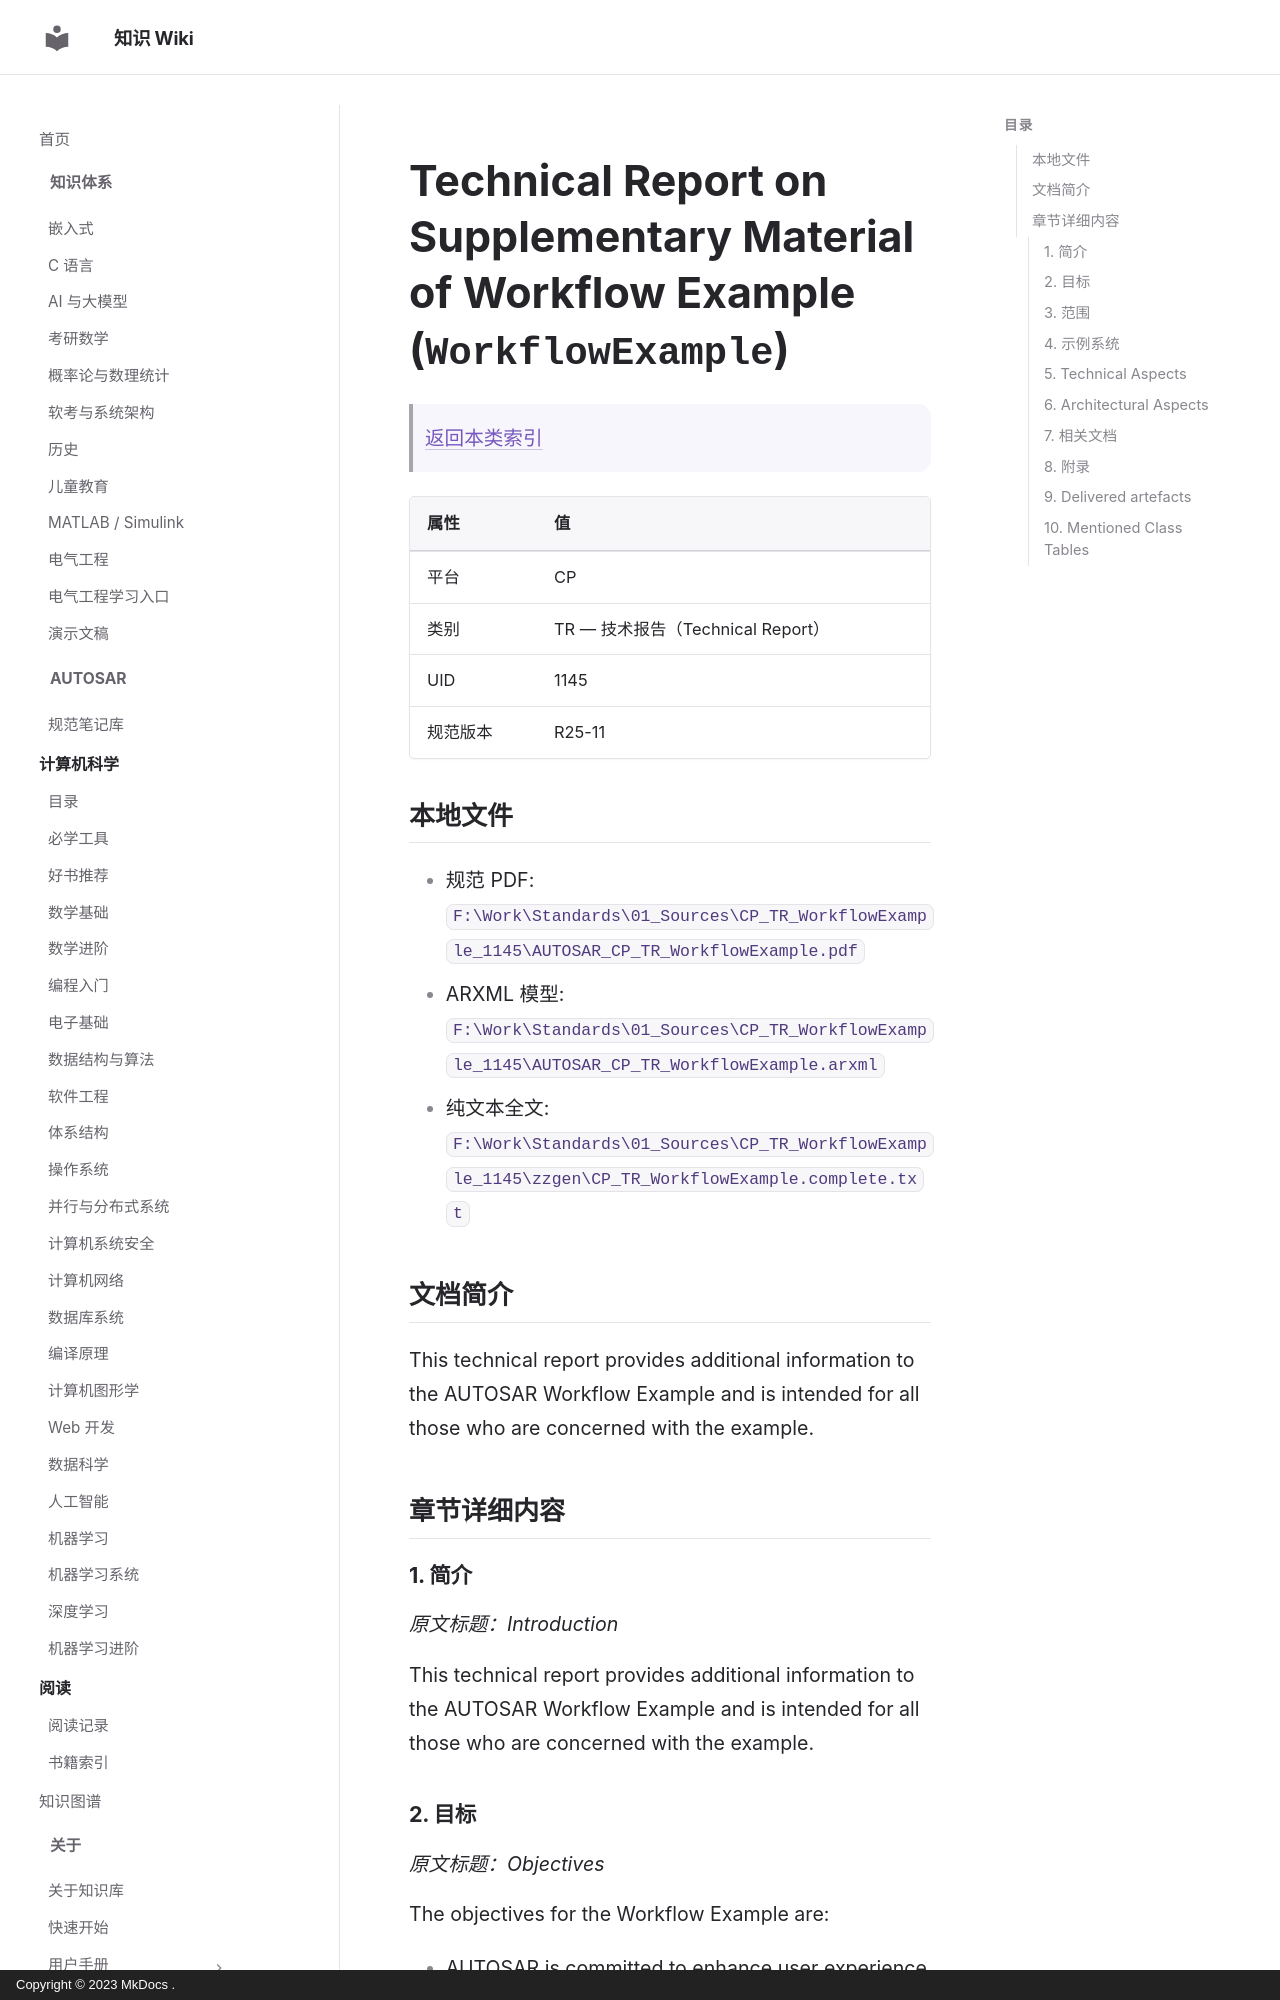

repository: ilikui/wiki · page: types/autosar/specs/CP/TR/WorkflowExample/index.html · generator: mkdocs · copyright: Copyright © 2023 MkDocs .

# Technical Report on Supplementary Material of Workflow Example (`WorkflowExample`)

> [返回本类索引](index.md)

| 属性 | 值 |
|---|---|
| 平台 | CP |
| 类别 | TR — 技术报告（Technical Report） |
| UID | 1145 |
| 规范版本 | R25-11 |

## 本地文件

- 规范 PDF: `F:\Work\Standards\01_Sources\CP_TR_WorkflowExample_1145\AUTOSAR_CP_TR_WorkflowExample.pdf`
- ARXML 模型: `F:\Work\Standards\01_Sources\CP_TR_WorkflowExample_1145\AUTOSAR_CP_TR_WorkflowExample.arxml`
- 纯文本全文: `F:\Work\Standards\01_Sources\CP_TR_WorkflowExample_1145\zzgen\CP_TR_WorkflowExample.complete.txt`

## 文档简介

This technical report provides additional information to the AUTOSAR Workflow Example and is intended for all those who are concerned with the example.

## 章节详细内容

### 1. 简介
*原文标题：Introduction*

This technical report provides additional information to the AUTOSAR Workflow Example and is intended for all those who are concerned with the example.
